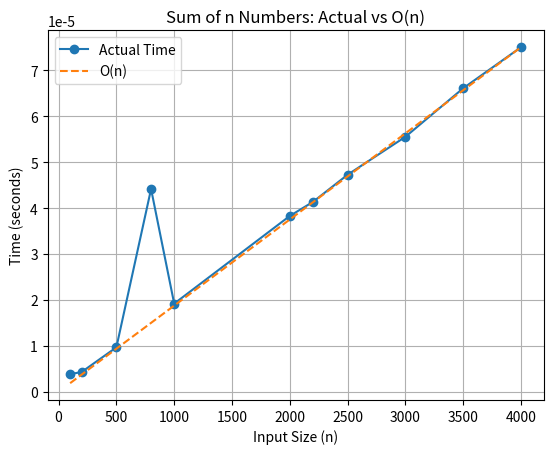

Python code for this plot:
import time
import matplotlib.pyplot as plt
import random

def sum_n_nums(arr):
    total = 0
    for x in arr:
        total += x
    return total

n_values = [100, 200,500, 800, 1000, 2000, 2200, 2500,3000, 3500, 4000]
n_values=sorted(n_values)
actual_times = []

for n in n_values:
    arr = [random.randint(1, 100) for _ in range(n)]
    start = time.perf_counter()
    sum_n_nums(arr)
    actual_times.append(time.perf_counter() - start)

# Assumed O(n)
assumed = [n for n in n_values]

# Normalize
scale = actual_times[-1] / assumed[-1]
assumed = [x * scale for x in assumed]

# Plot
plt.plot(n_values, actual_times, 'o-', label="Actual Time")
plt.plot(n_values, assumed, '--', label="O(n)")

plt.xlabel("Input Size (n)")
plt.ylabel("Time (seconds)")
plt.title("Sum of n Numbers: Actual vs O(n)")
plt.legend()
plt.grid(True)
plt.show()
